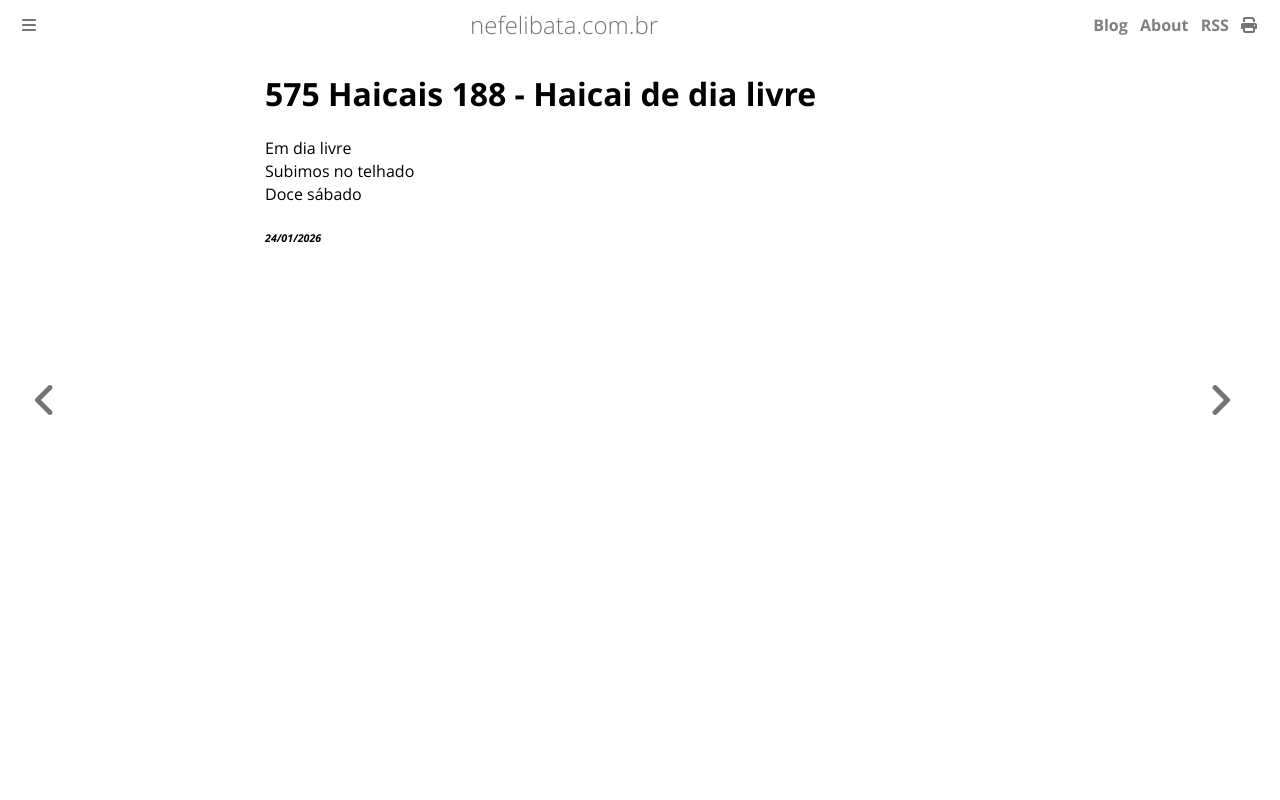

repository: ameopoema/nefelibata · page: 2026-01-24-Haicai_de_dia_livre.html · generator: mdbook

# 575 Haicais 188 - Haicai de dia livre  
Em dia livre  
Subimos no telhado  
Doce sábado  


###### *24/01/2026*  
&nbsp;<br>
&nbsp;<br>
&nbsp;<br>
&nbsp;<br>
&nbsp;<br>
